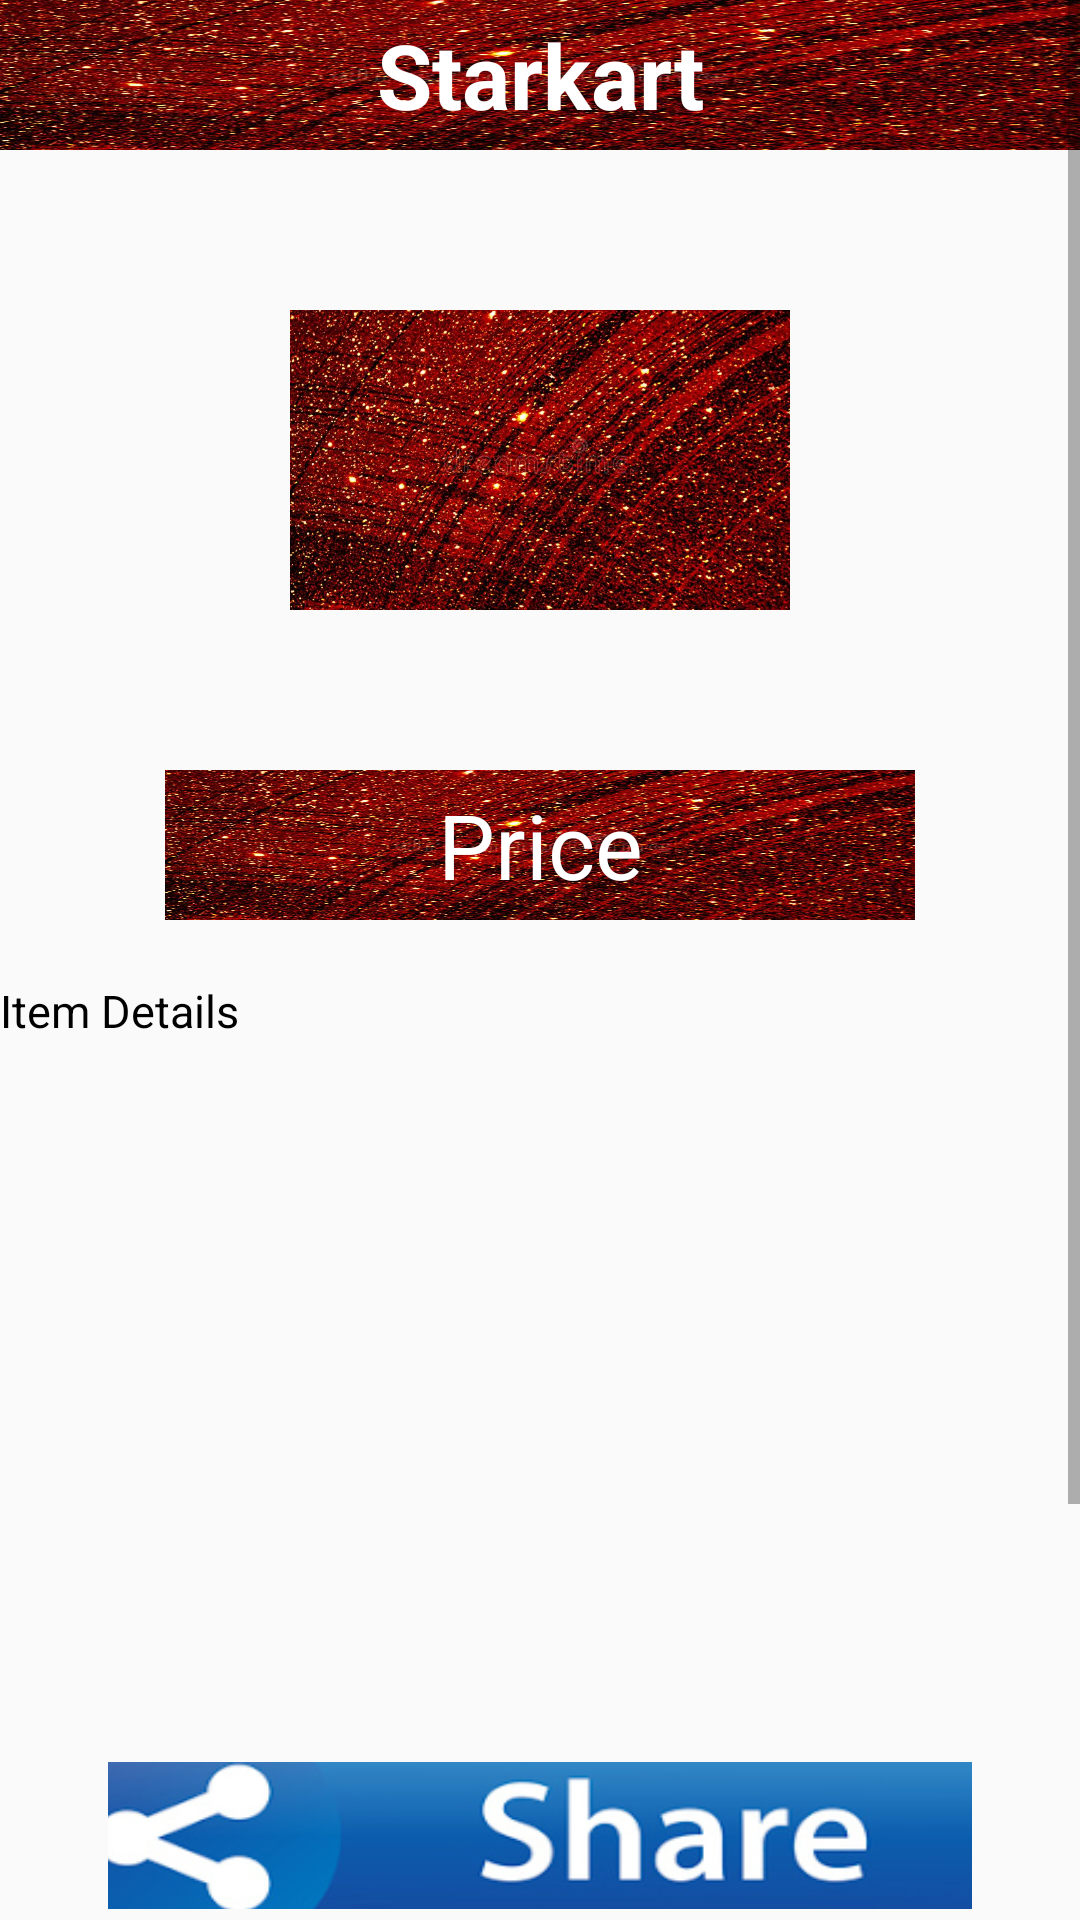

Write the Android layout XML for this screen, with the resource values it uses.
<!-- AndroidManifest.xml: application theme AppTheme -->
<!-- res/layout/activity_item__details.xml -->
<?xml version="1.0" encoding="utf-8"?>
<ScrollView xmlns:android="http://schemas.android.com/apk/res/android"
    android:id="@+id/scrollview"
    android:layout_width="fill_parent"
    android:layout_height="wrap_content">
    <RelativeLayout
        android:layout_width="match_parent"
        android:layout_height="match_parent"
        android:orientation="vertical" >
    <TextView
        android:layout_width="match_parent"
        android:layout_height="50dp"
        android:text="Starkart"
        android:gravity="center"
        android:textStyle="bold"
        android:textColor="@android:color/white"
        android:background="@drawable/nametag"
        android:textSize="30dp"
        android:id="@+id/logo"
        ></TextView>

    <ImageView
        android:id="@+id/itemimage"
        android:layout_width="500px"
        android:layout_height="500px"
        android:layout_below="@+id/logo"
        android:layout_centerHorizontal="true"
        android:layout_marginTop="20dp"
        android:src="@drawable/nametag"
         />
    <TextView
        android:layout_width="250dp"
        android:layout_height="50dp"
        android:layout_below="@+id/itemimage"
        android:text="Price"
        android:layout_marginTop="20dp"
        android:gravity="center"
        android:layout_centerHorizontal="true"
        android:textColor="@android:color/white"
        android:background="@drawable/nametag"
        android:textSize="30dp"
        android:id="@+id/price"></TextView>

    <TextView
        android:id="@+id/details"
        android:layout_width="match_parent"
        android:layout_height="250dp"
        android:text="Item Details"
        android:layout_marginTop="20dp"
        android:layout_below="@+id/price"
        android:textColor="@android:color/black"
        android:textSize="15dp"></TextView>
        <ImageButton
            android:layout_width="match_parent"
            android:layout_height="70dp"
            android:scaleY="0.7"
            android:scaleX="0.8"
            android:id="@+id/share"
            android:onClick="share"
            android:src="@drawable/share"
            android:layout_below="@+id/details"
            ></ImageButton>

        <EditText
            android:layout_width="350dp"
            android:layout_height="wrap_content"
            android:layout_below="@id/share"
            android:layout_marginTop="20dp"
            android:id="@+id/pincode"
            android:hint="Enter PinCode"
            ></EditText>
        <Button
            android:layout_width="wrap_content"
            android:layout_height="wrap_content"
            android:id="@+id/pinbutton"
            android:text="Search"
            android:textColor="@android:color/white"
            android:background="@color/colorPrimary"
            android:layout_alignRight="@+id/pincode"
            android:layout_alignBottom="@+id/pincode"
            android:layout_alignParentRight="true"
            android:layout_marginRight="15dp"
            android:onClick="getdays"
            ></Button>
        <TextView
            android:layout_width="wrap_content"
            android:layout_height="wrap_content"
            android:id="@+id/days"
            android:layout_below="@+id/pincode"
            android:layout_centerHorizontal="true"
            android:textColor="@android:color/holo_red_dark"
            android:text=" "
            android:layout_marginTop="20dp"
            ></TextView>p
    <Button
        android:id="@+id/buy"
        android:layout_width="200dp"
        android:layout_height="50dp"
        android:layout_below="@+id/days"
        android:layout_alignParentLeft="true"
        android:layout_centerHorizontal="true"
        android:layout_marginRight="10dp"
        android:layout_marginTop="20dp"
        android:background="@drawable/nametag"
        android:text="Buy Now"
        android:onClick="buy"
        android:textColor="@android:color/white"></Button>

    <Button
        android:id="@+id/addcart"
        android:layout_width="200dp"
        android:layout_height="50dp"
        android:layout_below="@+id/days"
        android:layout_alignParentRight="true"
        android:layout_marginTop="20dp"
        android:layout_marginRight="0dp"
        android:layout_marginLeft="10dp"
        android:background="@drawable/nametag"
        android:text="Add to Cart"
        android:onClick="addcart"
        android:textColor="@android:color/white"></Button>


</RelativeLayout>
</ScrollView>
<!-- resources referenced by this layout -->
<resources>
  <color name="colorPrimary">#6200EE</color>
  <!-- drawable nametag: jpg bitmap (drawable, 141976 bytes) -->
  <!-- drawable share: png bitmap (drawable-v24, 47923 bytes) -->
  <style name="AppTheme" parent="Theme.AppCompat.Light.DarkActionBar">
          
          <item name="colorPrimary">@color/colorPrimary</item>
          <item name="colorPrimaryDark">@color/colorPrimaryDark</item>
          <item name="colorAccent">@color/colorAccent</item>
      </style>
  <color name="colorPrimaryDark">#3700B3</color>
  <color name="colorAccent">#03DAC5</color>
</resources>
